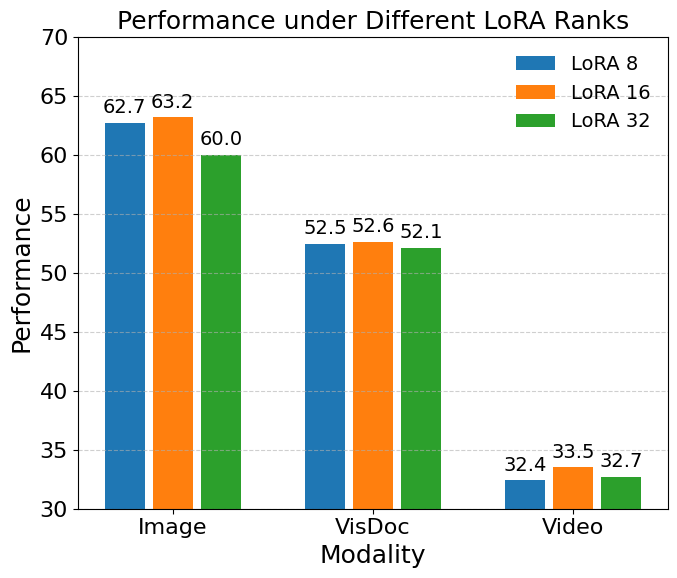

The matplotlib source for this figure:
import matplotlib.pyplot as plt
import numpy as np

# Data
modalities = ["Image", "VisDoc", "Video"]
lora_8 = [62.7, 52.5, 32.4]
lora_16 = [63.2, 52.6, 33.5]
lora_32 = [60.0, 52.1, 32.7]

# Bar placement
x = np.array([0, 1, 2])  # modality positions
bar_width = 0.2
offset = 0.24  # control spacing between LoRA bars

# Font settings
plt.rcParams['font.family'] = 'DejaVu Sans'
plt.rcParams['font.size'] = 14

# Create plot
plt.figure(figsize=(7, 6))
bars1 = plt.bar(x - offset, lora_8, bar_width, label='LoRA 8', color='#1f77b4')
bars2 = plt.bar(x, lora_16, bar_width, label='LoRA 16', color='#ff7f0e')
bars3 = plt.bar(x + offset, lora_32, bar_width, label='LoRA 32', color='#2ca02c')

# Axes and labels
plt.xticks(x, modalities, fontsize=16)
plt.yticks(fontsize=16)
plt.xlabel("Modality", fontsize=18)
plt.ylabel("Performance", fontsize=18)
plt.title("Performance under Different LoRA Ranks", fontsize=18)
plt.ylim(30, 70)

# Annotate bars
for bars in [bars1, bars2, bars3]:
    for bar in bars:
        height = bar.get_height()
        plt.text(bar.get_x() + bar.get_width() / 2, height + 0.5,
                 f'{height:.1f}', ha='center', va='bottom', fontsize=14)

# Legend without frame
plt.legend(frameon=False, fontsize=14)
plt.grid(axis='y', linestyle='--', alpha=0.6)
plt.tight_layout()

# Save as PDF
plt.savefig("lora_rank_comparison_y30_wider.pdf", format='pdf', dpi=300)
plt.show()
